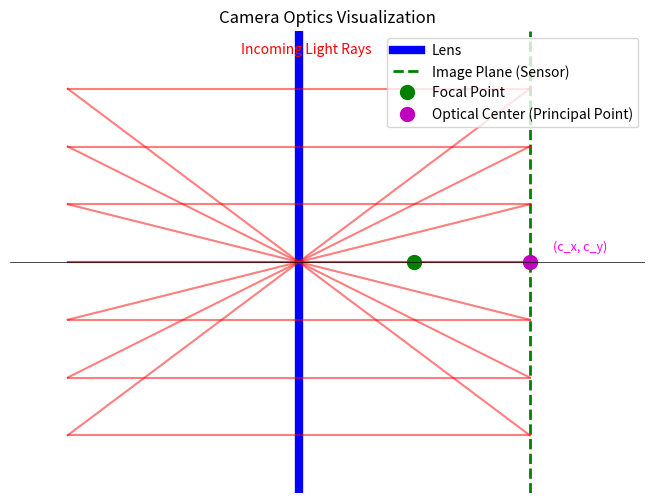

Reproduce this figure in Python.
import matplotlib.pyplot as plt

# Set up the figure and axis
fig, ax = plt.subplots(figsize=(10, 6))

# Draw lens (as a vertical line)
ax.plot([0, 0], [-2, 2], 'b-', linewidth=6, label='Lens')

# Draw image plane (as a vertical line)
ax.plot([2, 2], [-2, 2], 'g--', linewidth=2, label='Image Plane (Sensor)')

# Draw rays of light (parallel to the principal axis)
for y in [-1.5, -1, -0.5, 0, 0.5, 1, 1.5]:
    ax.plot([-2, 2], [y, y], 'r-', alpha=0.5)
    ax.plot([-2, 2], [y, -y], 'r-', alpha=0.5)

# Mark the focal point
ax.plot(1, 0, 'go', markersize=10, label='Focal Point')

# Mark the optical center (principal point)
ax.plot(2, 0, 'mo', markersize=10, label='Optical Center (Principal Point)')

# Annotations and styling
ax.text(-0.5, 1.8, 'Incoming Light Rays', color='red', fontsize=10)
ax.text(2.2, 0.1, '(c_x, c_y)', color='magenta', fontsize=9)
ax.set_xlim(-2.5, 3)
ax.set_ylim(-2, 2)
ax.axhline(0, color='k', linewidth=0.5)
ax.set_aspect('equal', 'box')
ax.axis('off')
ax.legend(loc='upper right')

plt.title("Camera Optics Visualization")
plt.show()
